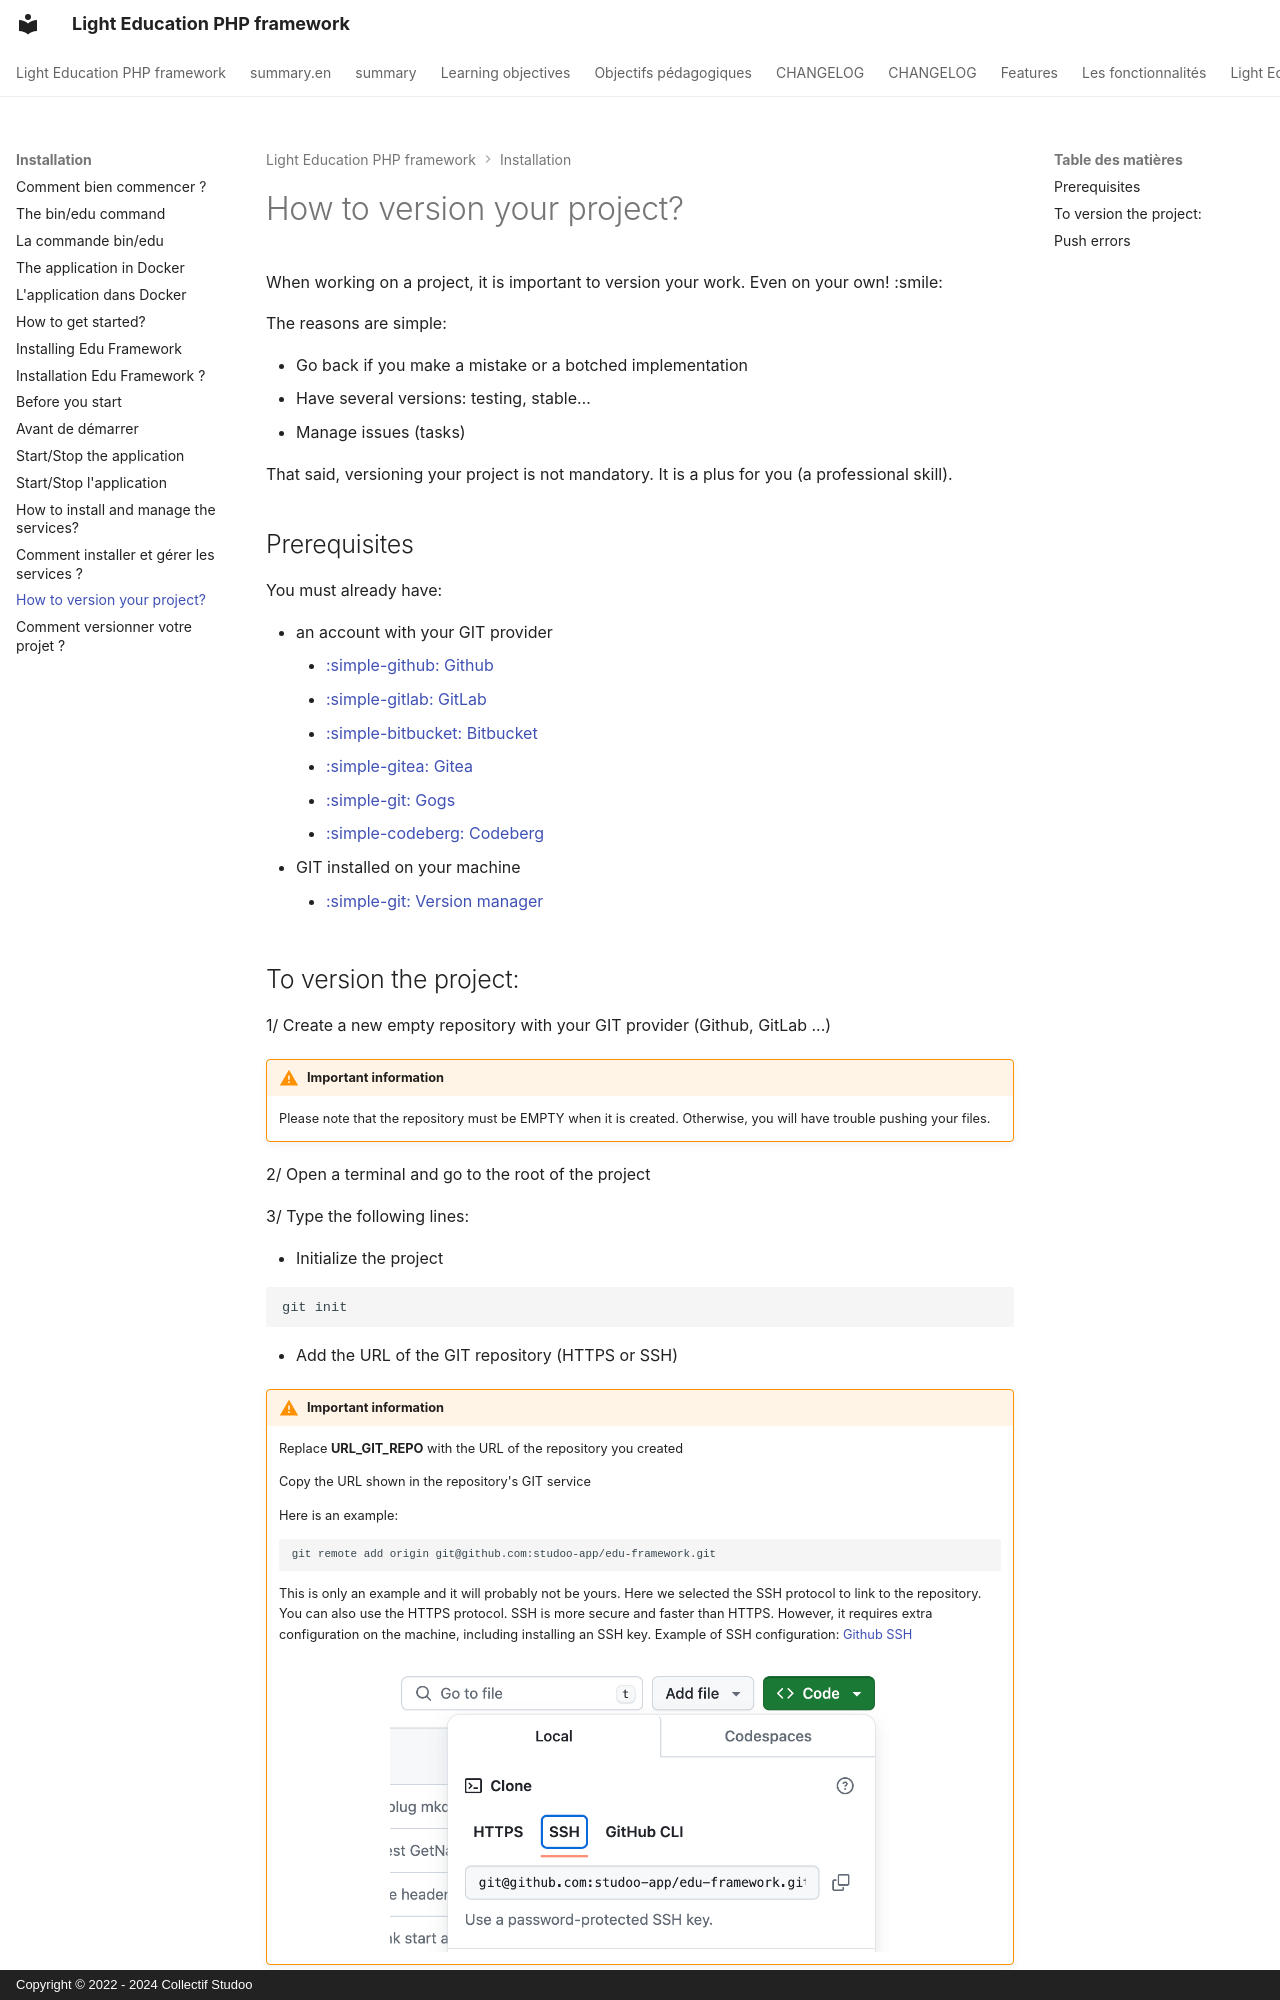

repository: studoo-app/edu-framework · page: installation/versionning.en/index.html · generator: mkdocs · copyright: Copyright © 2022 - 2024 Collectif Studoo

# How to version your project?

When working on a project, it is important to version your work. Even on your own! :smile:

The reasons are simple:

- Go back if you make a mistake or a botched implementation
- Have several versions: testing, stable…
- Manage issues (tasks)

That said, versioning your project is not mandatory. It is a plus for you (a professional skill).

## Prerequisites

You must already have: 

- an account with your GIT provider
    - [:simple-github: Github](https://github.com)
    - [:simple-gitlab: GitLab](https://gitlab.com)
    - [:simple-bitbucket: Bitbucket](https://bitbucket.org)
    - [:simple-gitea: Gitea](https://gitea.io/fr-fr)
    - [:simple-git: Gogs](https://gogs.io)
    - [:simple-codeberg: Codeberg](https://codeberg.org)
- GIT installed on your machine
    - [:simple-git: Version manager](prerequis.md#version-manager)
